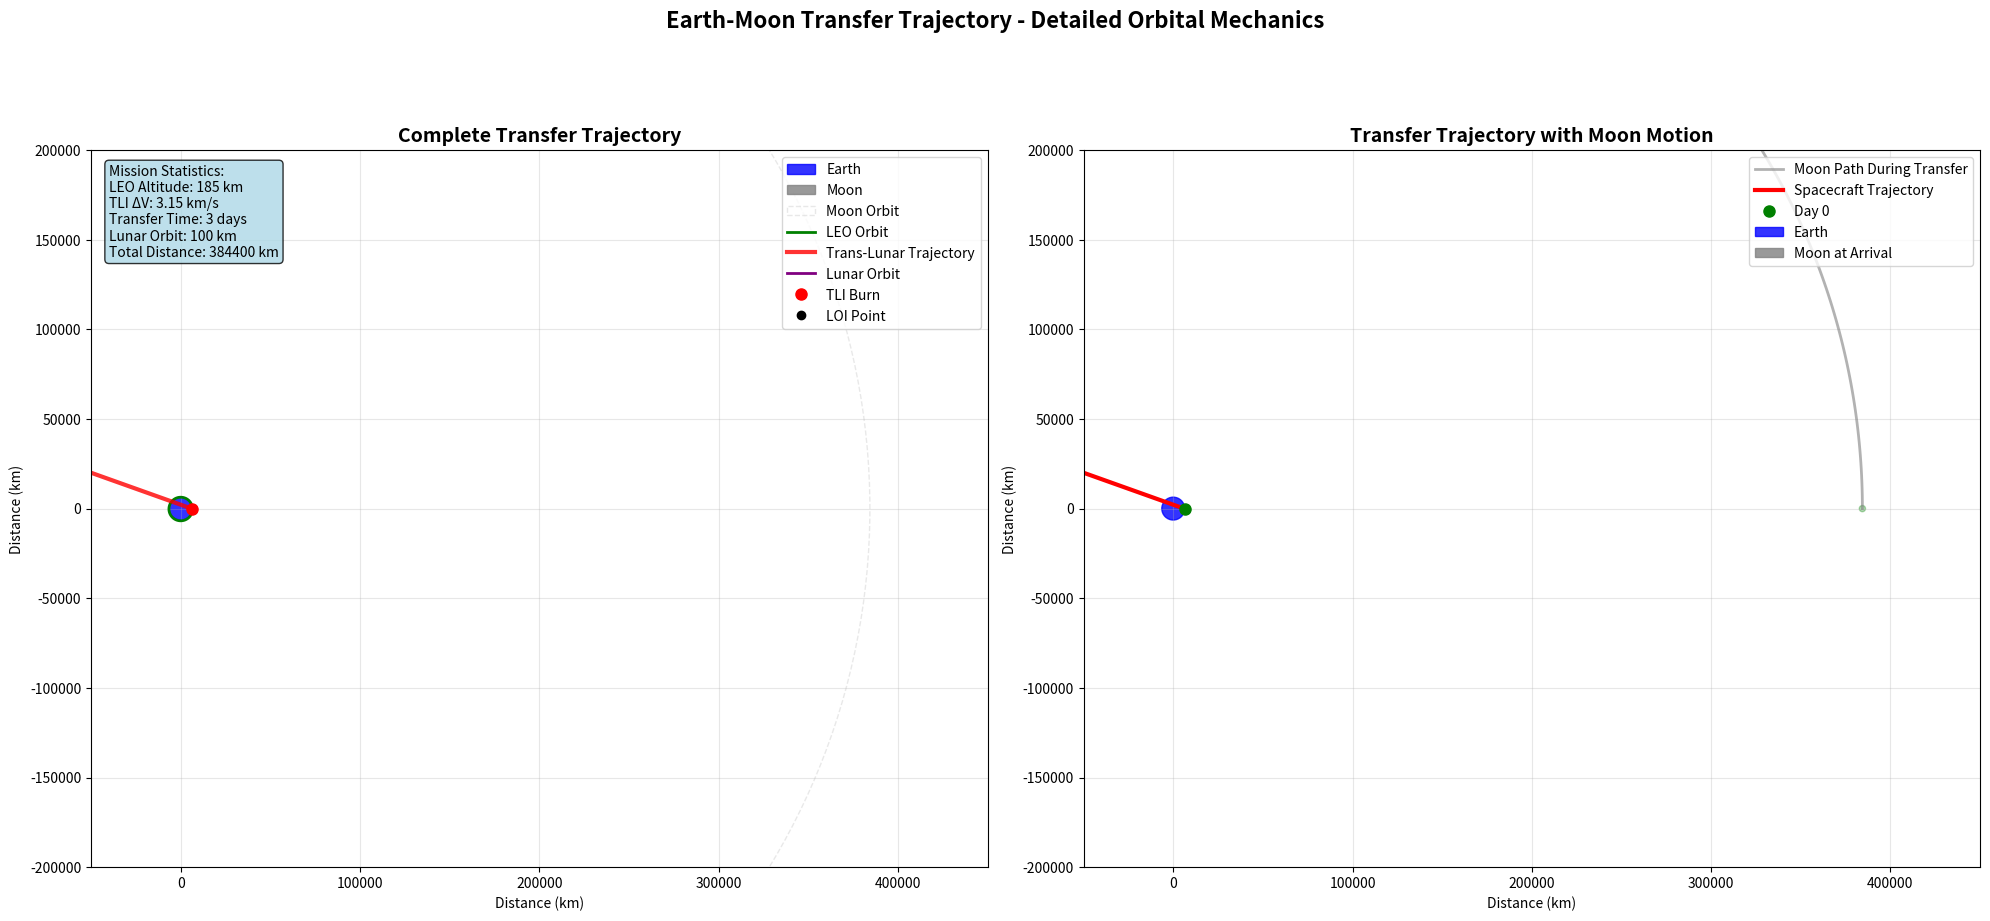

This figure's Python source: (Note: this script raises an exception after producing the figure.)
#!/usr/bin/env python3
"""
Detailed Trajectory Visualization for Earth-Moon Transfer
High-fidelity orbital mechanics visualization with proper physics
"""

import numpy as np
import matplotlib.pyplot as plt
from matplotlib.patches import Circle
from matplotlib.animation import FuncAnimation
import json
from datetime import datetime, timedelta

# Physical constants
G = 6.67430e-11  # Gravitational constant
M_EARTH = 5.972e24  # Earth mass [kg]
M_MOON = 7.34767309e22  # Moon mass [kg]
R_EARTH = 6371e3  # Earth radius [m]
R_MOON = 1737e3  # Moon radius [m]
MU_EARTH = G * M_EARTH
MU_MOON = G * M_MOON
EARTH_MOON_DIST = 384400e3  # Earth-Moon distance [m]


class DetailedTrajectoryVisualizer:
    """High-fidelity trajectory visualization"""
    
    def __init__(self):
        self.earth_pos = np.array([0, 0])  # Earth at origin
        self.moon_orbital_radius = EARTH_MOON_DIST / 1000  # km
        self.moon_orbital_period = 27.321661 * 24 * 3600  # seconds
        
    def calculate_orbital_trajectory(self, r0, v0, mu, t_span, dt=60):
        """
        Calculate orbital trajectory using numerical integration
        r0: initial position [km]
        v0: initial velocity [km/s]
        mu: gravitational parameter [km³/s²]
        t_span: time span [s]
        dt: time step [s]
        """
        times = np.arange(0, t_span, dt)
        positions = np.zeros((len(times), 2))
        velocities = np.zeros((len(times), 2))
        
        # Initial conditions
        r = np.array(r0)
        v = np.array(v0)
        
        for i, t in enumerate(times):
            positions[i] = r
            velocities[i] = v
            
            # Calculate gravitational acceleration
            r_mag = np.linalg.norm(r)
            a_grav = -mu * r / (r_mag**3)
            
            # Simple Euler integration (could use RK4 for higher accuracy)
            v = v + a_grav * dt
            r = r + v * dt
        
        return times, positions, velocities
    
    def calculate_moon_position(self, t):
        """Calculate Moon position at time t [seconds]"""
        omega = 2 * np.pi / self.moon_orbital_period
        angle = omega * t
        return np.array([
            self.moon_orbital_radius * np.cos(angle),
            self.moon_orbital_radius * np.sin(angle)
        ])
    
    def calculate_transfer_trajectory(self):
        """Calculate detailed Earth-Moon transfer trajectory"""
        print("🚀 Calculating detailed transfer trajectory...")
        
        # Mission parameters
        leo_altitude = 185  # km
        leo_radius = (R_EARTH / 1000) + leo_altitude  # km
        leo_velocity = np.sqrt(MU_EARTH / 1000**3 / leo_radius)  # km/s
        
        # TLI burn parameters
        tli_delta_v = 3.15  # km/s
        transfer_time = 3 * 24 * 3600  # 3 days in seconds
        
        # Phase 1: LEO orbit (1 orbit before TLI)
        leo_period = 2 * np.pi * np.sqrt(leo_radius**3 / (MU_EARTH / 1000**3))
        t1, pos1, vel1 = self.calculate_orbital_trajectory(
            r0=[leo_radius, 0],
            v0=[0, leo_velocity],
            mu=MU_EARTH / 1000**3,  # Convert to km³/s²
            t_span=leo_period
        )
        
        # Phase 2: TLI burn (instantaneous for visualization)
        tli_position = pos1[-1]
        tli_velocity = vel1[-1] + np.array([0, tli_delta_v])  # Add prograde delta-V
        
        # Phase 3: Trans-lunar trajectory
        t2, pos2, vel2 = self.calculate_orbital_trajectory(
            r0=tli_position,
            v0=tli_velocity,
            mu=MU_EARTH / 1000**3,
            t_span=transfer_time,
            dt=3600  # 1 hour time step for transfer
        )
        
        # Phase 4: Lunar orbit
        moon_final_pos = self.calculate_moon_position(transfer_time)
        lunar_orbit_radius = (R_MOON / 1000) + 100  # 100 km lunar orbit
        lunar_velocity = np.sqrt(MU_MOON / 1000**3 / lunar_orbit_radius)
        
        # Lunar orbit around final Moon position
        t3, pos3_rel, vel3 = self.calculate_orbital_trajectory(
            r0=[lunar_orbit_radius, 0],
            v0=[0, lunar_velocity],
            mu=MU_MOON / 1000**3,
            t_span=6 * 3600  # 6 hours of lunar orbit
        )
        
        # Convert relative lunar positions to absolute
        pos3 = pos3_rel + moon_final_pos
        
        return {
            'leo': {'time': t1, 'position': pos1, 'velocity': vel1},
            'transfer': {'time': t2, 'position': pos2, 'velocity': vel2},
            'lunar_orbit': {'time': t3, 'position': pos3, 'velocity': vel3},
            'moon_final_position': moon_final_pos,
            'tli_position': tli_position,
            'transfer_time': transfer_time
        }
    
    def create_detailed_trajectory_plot(self):
        """Create high-quality detailed trajectory visualization"""
        print("📊 Creating detailed trajectory visualization...")
        
        # Calculate trajectory
        trajectory = self.calculate_transfer_trajectory()
        
        # Create figure with high DPI
        fig, (ax1, ax2) = plt.subplots(1, 2, figsize=(20, 10))
        fig.suptitle('Earth-Moon Transfer Trajectory - Detailed Orbital Mechanics', 
                     fontsize=16, fontweight='bold')
        
        # Plot 1: Full trajectory overview
        ax1.set_title('Complete Transfer Trajectory', fontsize=14, fontweight='bold')
        
        # Draw Earth
        earth = Circle((0, 0), R_EARTH/1000, color='blue', alpha=0.8, label='Earth')
        ax1.add_patch(earth)
        
        # Draw Moon at final position
        moon_pos = trajectory['moon_final_position']
        moon = Circle(moon_pos, R_MOON/1000, color='gray', alpha=0.8, label='Moon')
        ax1.add_patch(moon)
        
        # Draw Moon's orbit
        moon_orbit = Circle((0, 0), self.moon_orbital_radius, 
                           fill=False, color='lightgray', linestyle='--', 
                           alpha=0.5, label='Moon Orbit')
        ax1.add_patch(moon_orbit)
        
        # Plot LEO
        leo_pos = trajectory['leo']['position']
        ax1.plot(leo_pos[:, 0], leo_pos[:, 1], 'g-', linewidth=2, label='LEO Orbit')
        
        # Plot transfer trajectory
        transfer_pos = trajectory['transfer']['position']
        ax1.plot(transfer_pos[:, 0], transfer_pos[:, 1], 'r-', linewidth=3, 
                label='Trans-Lunar Trajectory', alpha=0.8)
        
        # Plot lunar orbit
        lunar_pos = trajectory['lunar_orbit']['position']
        ax1.plot(lunar_pos[:, 0], lunar_pos[:, 1], 'purple', linewidth=2, 
                label='Lunar Orbit')
        
        # Mark key points
        tli_pos = trajectory['tli_position']
        ax1.plot(tli_pos[0], tli_pos[1], 'ro', markersize=8, label='TLI Burn')
        ax1.plot(moon_pos[0], moon_pos[1], 'ko', markersize=6, label='LOI Point')
        
        # Formatting
        ax1.set_xlim(-50000, 450000)
        ax1.set_ylim(-200000, 200000)
        ax1.set_xlabel('Distance (km)')
        ax1.set_ylabel('Distance (km)')
        ax1.legend(loc='upper right')
        ax1.grid(True, alpha=0.3)
        ax1.set_aspect('equal')
        
        # Plot 2: Transfer trajectory detail with Moon motion
        ax2.set_title('Transfer Trajectory with Moon Motion', fontsize=14, fontweight='bold')
        
        # Show Moon positions during transfer
        transfer_times = trajectory['transfer']['time']
        moon_positions = []
        for t in transfer_times:
            moon_pos_t = self.calculate_moon_position(t)
            moon_positions.append(moon_pos_t)
        moon_positions = np.array(moon_positions)
        
        # Plot Moon's path during transfer
        ax2.plot(moon_positions[:, 0], moon_positions[:, 1], 'gray', 
                linewidth=2, alpha=0.6, label='Moon Path During Transfer')
        
        # Plot transfer trajectory
        ax2.plot(transfer_pos[:, 0], transfer_pos[:, 1], 'r-', linewidth=3, 
                label='Spacecraft Trajectory')
        
        # Mark positions at regular intervals
        time_marks = [0, 24*3600, 48*3600, 72*3600]  # Every 24 hours
        colors = ['green', 'orange', 'blue', 'red']
        
        for i, t_mark in enumerate(time_marks):
            if t_mark < len(transfer_times):
                idx = int(t_mark / 3600)  # Hour index
                if idx < len(transfer_pos):
                    sc_pos = transfer_pos[idx]
                    moon_pos_mark = self.calculate_moon_position(t_mark)
                    
                    # Spacecraft position
                    ax2.plot(sc_pos[0], sc_pos[1], 'o', color=colors[i], 
                            markersize=8, label=f'Day {i}')
                    
                    # Moon position
                    moon_circle = Circle(moon_pos_mark, R_MOON/1000, 
                                       color=colors[i], alpha=0.3)
                    ax2.add_patch(moon_circle)
        
        # Earth
        earth2 = Circle((0, 0), R_EARTH/1000, color='blue', alpha=0.8, label='Earth')
        ax2.add_patch(earth2)
        
        # Final Moon position
        moon_final = Circle(trajectory['moon_final_position'], R_MOON/1000, 
                           color='gray', alpha=0.8, label='Moon at Arrival')
        ax2.add_patch(moon_final)
        
        ax2.set_xlim(-50000, 450000)
        ax2.set_ylim(-200000, 200000)
        ax2.set_xlabel('Distance (km)')
        ax2.set_ylabel('Distance (km)')
        ax2.legend(loc='upper right')
        ax2.grid(True, alpha=0.3)
        ax2.set_aspect('equal')
        
        # Add mission statistics
        stats_text = f"""Mission Statistics:
LEO Altitude: 185 km
TLI ΔV: 3.15 km/s
Transfer Time: 3 days
Lunar Orbit: 100 km
Total Distance: {np.linalg.norm(trajectory['moon_final_position']):.0f} km"""
        
        ax1.text(0.02, 0.98, stats_text, transform=ax1.transAxes, 
                bbox=dict(boxstyle="round,pad=0.3", facecolor="lightblue", alpha=0.8),
                fontsize=10, verticalalignment='top')
        
        plt.tight_layout()
        
        # Save high-resolution plots
        plt.savefig('detailed_trajectory.png', dpi=300, bbox_inches='tight')
        plt.savefig('reports/MVP/detailed_trajectory.png', dpi=300, bbox_inches='tight')
        
        plt.show()
        
        return trajectory
    
    def create_3d_trajectory_plot(self):
        """Create 3D trajectory visualization"""
        print("🌍 Creating 3D trajectory visualization...")
        
        # Calculate trajectory
        trajectory = self.calculate_transfer_trajectory()
        
        # Create 3D plot
        fig = plt.figure(figsize=(15, 12))
        ax = fig.add_subplot(111, projection='3d')
        
        # For 3D, add z-component (assume planar for simplicity)
        leo_pos = trajectory['leo']['position']
        transfer_pos = trajectory['transfer']['position']
        lunar_pos = trajectory['lunar_orbit']['position']
        
        # Add z=0 for all positions (planar trajectory)
        leo_pos_3d = np.column_stack([leo_pos, np.zeros(len(leo_pos))])
        transfer_pos_3d = np.column_stack([transfer_pos, np.zeros(len(transfer_pos))])
        lunar_pos_3d = np.column_stack([lunar_pos, np.zeros(len(lunar_pos))])
        
        # Plot trajectories
        ax.plot(leo_pos_3d[:, 0], leo_pos_3d[:, 1], leo_pos_3d[:, 2], 
               'g-', linewidth=3, label='LEO Orbit')
        ax.plot(transfer_pos_3d[:, 0], transfer_pos_3d[:, 1], transfer_pos_3d[:, 2], 
               'r-', linewidth=4, label='Trans-Lunar Trajectory')
        ax.plot(lunar_pos_3d[:, 0], lunar_pos_3d[:, 1], lunar_pos_3d[:, 2], 
               'purple', linewidth=3, label='Lunar Orbit')
        
        # Create sphere for Earth
        u = np.linspace(0, 2 * np.pi, 50)
        v = np.linspace(0, np.pi, 50)
        earth_x = (R_EARTH/1000) * np.outer(np.cos(u), np.sin(v))
        earth_y = (R_EARTH/1000) * np.outer(np.sin(u), np.sin(v))
        earth_z = (R_EARTH/1000) * np.outer(np.ones(np.size(u)), np.cos(v))
        ax.plot_surface(earth_x, earth_y, earth_z, color='blue', alpha=0.8)
        
        # Create sphere for Moon
        moon_pos = trajectory['moon_final_position']
        moon_x = (R_MOON/1000) * np.outer(np.cos(u), np.sin(v)) + moon_pos[0]
        moon_y = (R_MOON/1000) * np.outer(np.sin(u), np.sin(v)) + moon_pos[1]
        moon_z = (R_MOON/1000) * np.outer(np.ones(np.size(u)), np.cos(v))
        ax.plot_surface(moon_x, moon_y, moon_z, color='gray', alpha=0.8)
        
        ax.set_xlabel('X Distance (km)')
        ax.set_ylabel('Y Distance (km)')
        ax.set_zlabel('Z Distance (km)')
        ax.set_title('3D Earth-Moon Transfer Trajectory', fontsize=14, fontweight='bold')
        ax.legend()
        
        # Set equal aspect ratio
        max_range = 400000
        ax.set_xlim([-50000, max_range])
        ax.set_ylim([-200000, 200000])
        ax.set_zlim([-100000, 100000])
        
        plt.savefig('trajectory_3d.png', dpi=300, bbox_inches='tight')
        plt.savefig('reports/MVP/trajectory_3d.png', dpi=300, bbox_inches='tight')
        
        plt.show()


def main():
    """Generate detailed trajectory visualizations"""
    print("🚀 DETAILED TRAJECTORY VISUALIZATION")
    print("High-fidelity Earth-Moon transfer analysis")
    print("="*50)
    
    visualizer = DetailedTrajectoryVisualizer()
    
    # Create detailed 2D plots
    trajectory_data = visualizer.create_detailed_trajectory_plot()
    
    # Create 3D visualization
    visualizer.create_3d_trajectory_plot()
    
    print("\n✅ Detailed visualizations created:")
    print("   - detailed_trajectory.png (2D high-fidelity)")
    print("   - trajectory_3d.png (3D visualization)")
    print("   - Saved to reports/MVP/")
    
    print(f"\n📊 Trajectory Analysis:")
    print(f"   Transfer distance: {np.linalg.norm(trajectory_data['moon_final_position']):.0f} km")
    print(f"   Transfer time: {trajectory_data['transfer_time']/(24*3600):.1f} days")
    print(f"   TLI burn location: ({trajectory_data['tli_position'][0]:.0f}, {trajectory_data['tli_position'][1]:.0f}) km")


if __name__ == "__main__":
    main()